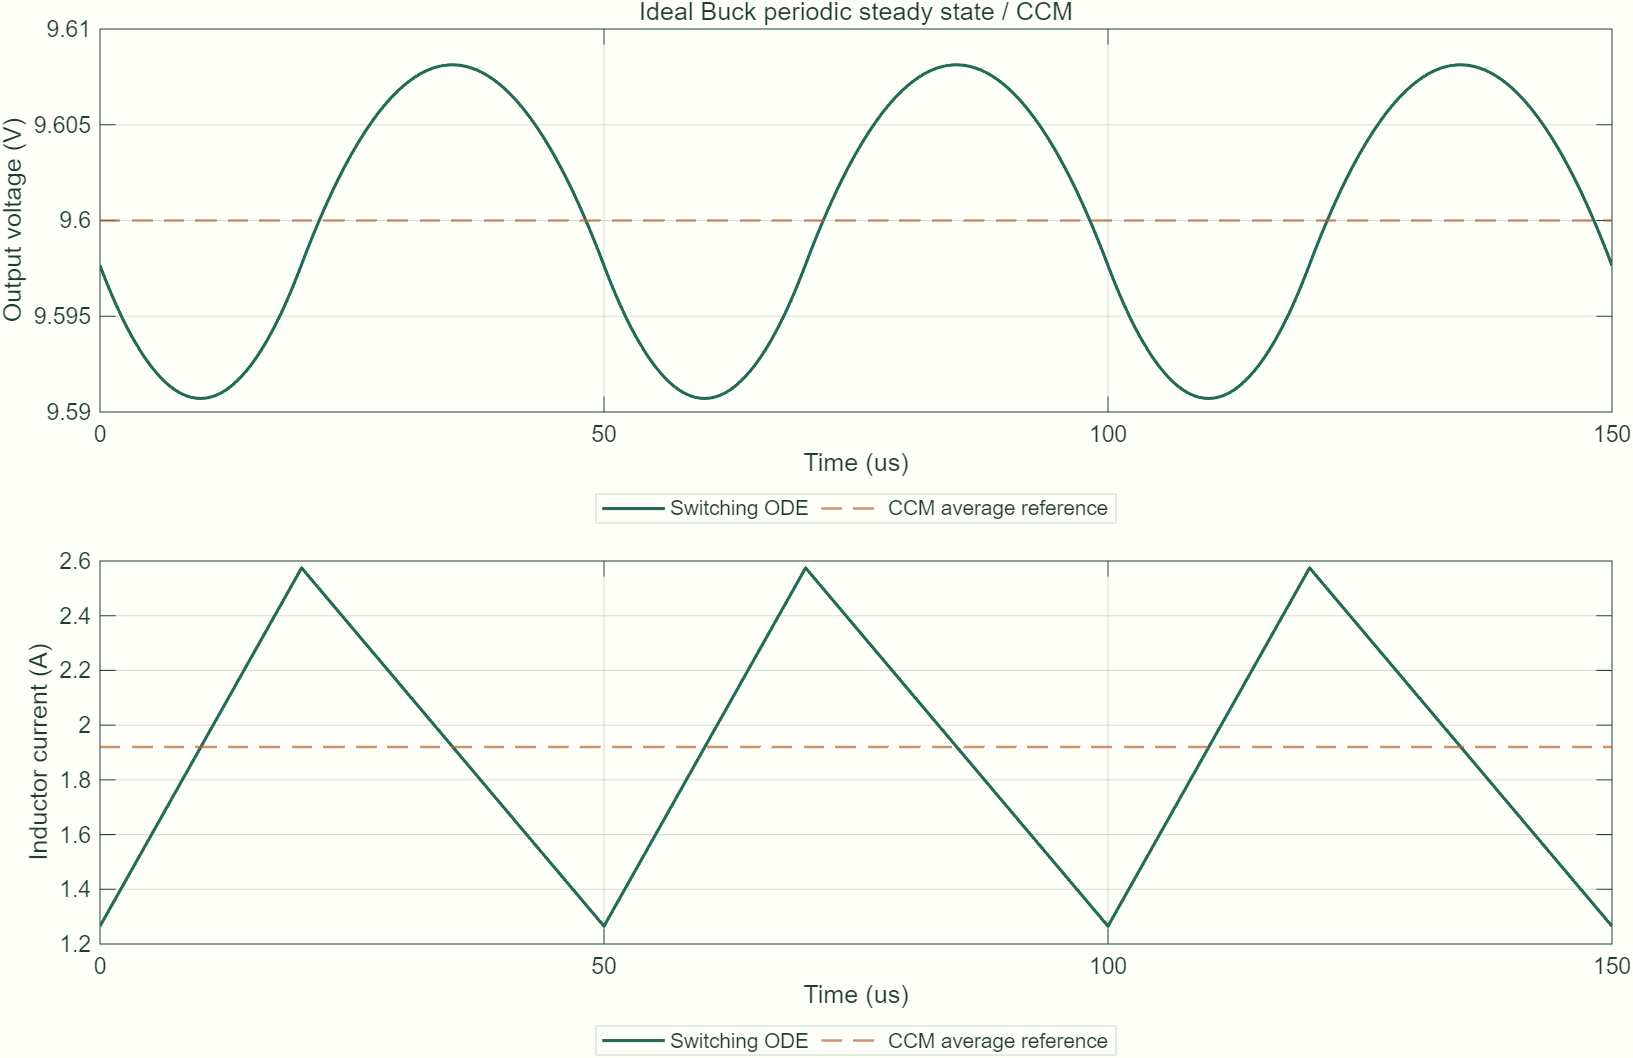

Source data for this figure (header and first rows):
t_s, v_sw_V, i_sw_A, v_avg_V, i_avg_A, gate
0, 9.598, 1.265, 9.6, 1.92, 1
1.5625e-07, 9.597, 1.275, 9.6, 1.92, 1
3.125e-07, 9.597, 1.286, 9.6, 1.92, 1
4.6875e-07, 9.597, 1.296, 9.6, 1.92, 1
6.25e-07, 9.597, 1.306, 9.6, 1.92, 1
7.8125e-07, 9.597, 1.316, 9.6, 1.92, 1
9.375e-07, 9.596, 1.327, 9.6, 1.92, 1
1.09375e-06, 9.596, 1.337, 9.6, 1.92, 1
1.25e-06, 9.596, 1.347, 9.6, 1.92, 1
1.40625e-06, 9.596, 1.357, 9.6, 1.92, 1
1.5625e-06, 9.596, 1.367, 9.6, 1.92, 1
1.71875e-06, 9.595, 1.378, 9.6, 1.92, 1
1.875e-06, 9.595, 1.388, 9.6, 1.92, 1
2.03125e-06, 9.595, 1.398, 9.6, 1.92, 1
2.1875e-06, 9.595, 1.408, 9.6, 1.92, 1
2.34375e-06, 9.595, 1.419, 9.6, 1.92, 1
2.5e-06, 9.595, 1.429, 9.6, 1.92, 1
2.65625e-06, 9.594, 1.439, 9.6, 1.92, 1
2.8125e-06, 9.594, 1.449, 9.6, 1.92, 1
2.96875e-06, 9.594, 1.46, 9.6, 1.92, 1
3.125e-06, 9.594, 1.47, 9.6, 1.92, 1
3.28125e-06, 9.594, 1.48, 9.6, 1.92, 1
3.4375e-06, 9.594, 1.49, 9.6, 1.92, 1
3.59375e-06, 9.594, 1.5, 9.6, 1.92, 1
3.75e-06, 9.593, 1.511, 9.6, 1.92, 1
3.90625e-06, 9.593, 1.521, 9.6, 1.92, 1
4.0625e-06, 9.593, 1.531, 9.6, 1.92, 1
4.21875e-06, 9.593, 1.541, 9.6, 1.92, 1
4.375e-06, 9.593, 1.552, 9.6, 1.92, 1
4.53125e-06, 9.593, 1.562, 9.6, 1.92, 1
4.6875e-06, 9.593, 1.572, 9.6, 1.92, 1
4.84375e-06, 9.593, 1.582, 9.6, 1.92, 1
5e-06, 9.592, 1.593, 9.6, 1.92, 1
5.15625e-06, 9.592, 1.603, 9.6, 1.92, 1
5.3125e-06, 9.592, 1.613, 9.6, 1.92, 1
5.46875e-06, 9.592, 1.623, 9.6, 1.92, 1
5.625e-06, 9.592, 1.633, 9.6, 1.92, 1
5.78125e-06, 9.592, 1.644, 9.6, 1.92, 1
5.9375e-06, 9.592, 1.654, 9.6, 1.92, 1
6.09375e-06, 9.592, 1.664, 9.6, 1.92, 1
6.25e-06, 9.592, 1.674, 9.6, 1.92, 1
6.40625e-06, 9.592, 1.685, 9.6, 1.92, 1
6.5625e-06, 9.592, 1.695, 9.6, 1.92, 1
6.71875e-06, 9.591, 1.705, 9.6, 1.92, 1
6.875e-06, 9.591, 1.715, 9.6, 1.92, 1
7.03125e-06, 9.591, 1.726, 9.6, 1.92, 1
7.1875e-06, 9.591, 1.736, 9.6, 1.92, 1
7.34375e-06, 9.591, 1.746, 9.6, 1.92, 1
7.5e-06, 9.591, 1.756, 9.6, 1.92, 1
7.65625e-06, 9.591, 1.766, 9.6, 1.92, 1
7.8125e-06, 9.591, 1.777, 9.6, 1.92, 1
7.96875e-06, 9.591, 1.787, 9.6, 1.92, 1
8.125e-06, 9.591, 1.797, 9.6, 1.92, 1
8.28125e-06, 9.591, 1.807, 9.6, 1.92, 1
8.4375e-06, 9.591, 1.818, 9.6, 1.92, 1
8.59375e-06, 9.591, 1.828, 9.6, 1.92, 1
8.75e-06, 9.591, 1.838, 9.6, 1.92, 1
8.90625e-06, 9.591, 1.848, 9.6, 1.92, 1
9.0625e-06, 9.591, 1.859, 9.6, 1.92, 1
9.21875e-06, 9.591, 1.869, 9.6, 1.92, 1
... 197 more rows
